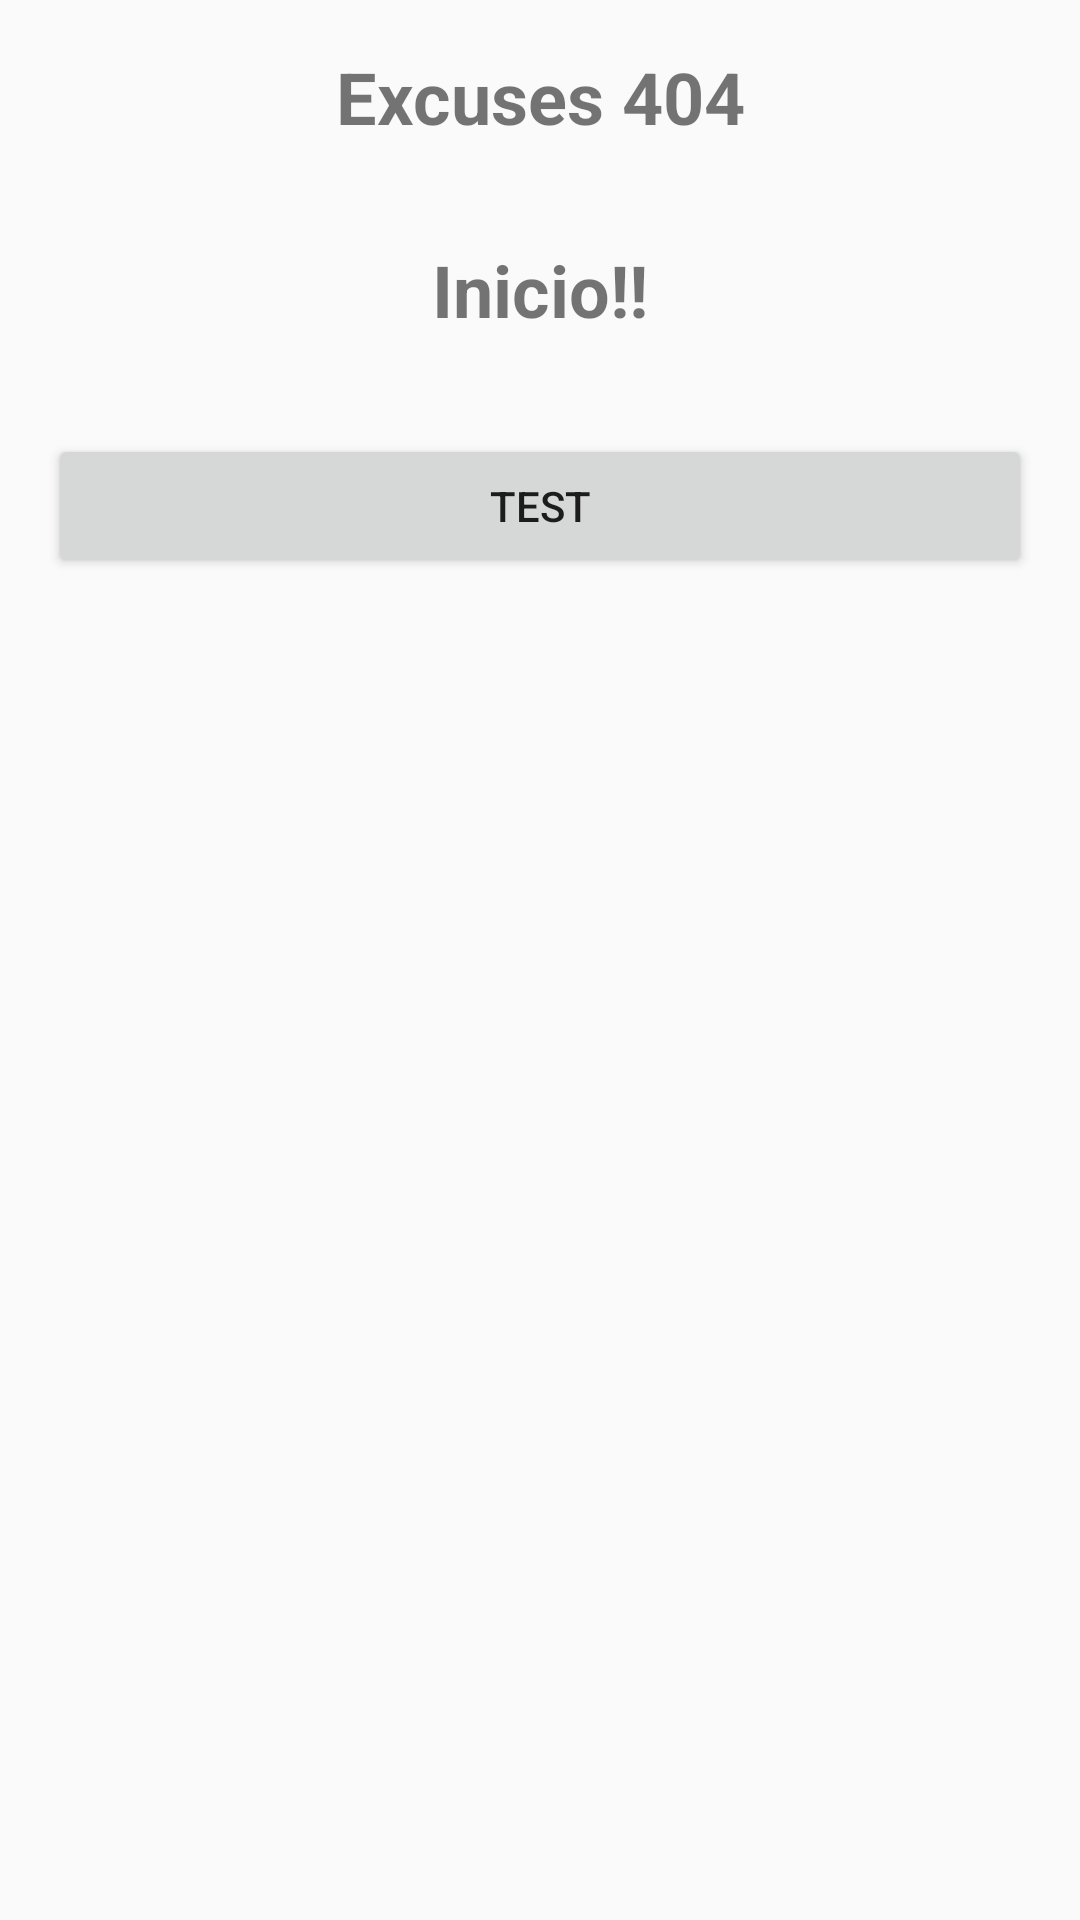

Layout XML and referenced resources for this Android screen:
<!-- AndroidManifest.xml: activity theme Theme.Excuses404 -->
<!-- res/layout/activity_main.xml -->
<?xml version="1.0" encoding="utf-8"?>
<LinearLayout xmlns:android="http://schemas.android.com/apk/res/android"
    xmlns:tools="http://schemas.android.com/tools"
    xmlns:app="http://schemas.android.com/apk/res-auto"
    android:layout_width="match_parent"
    android:layout_height="match_parent"
    android:orientation="vertical"
    tools:context=".MainActivity">

    <TextView
        android:layout_width="match_parent"
        android:layout_height="wrap_content"
        android:text="Excuses 404"
        android:textSize="24sp"
        android:textStyle="bold"
        android:padding="16dp"
        android:gravity="center" />

    <TextView
        android:layout_width="match_parent"
        android:layout_height="wrap_content"
        android:text="Inicio!!"
        android:textSize="24sp"
        android:textStyle="bold"
        android:padding="16dp"
        android:gravity="center" />

    <Button
        android:id="@+id/btnNavigateToPokemonMain"
        android:layout_width="match_parent"
        android:layout_height="wrap_content"
        android:text="Test"
        android:layout_margin="16dp" />

</LinearLayout>
<!-- resources referenced by this layout -->
<resources>
  <style name="Theme.Excuses404" parent="Theme.AppCompat.Light.DarkActionBar" />
</resources>
